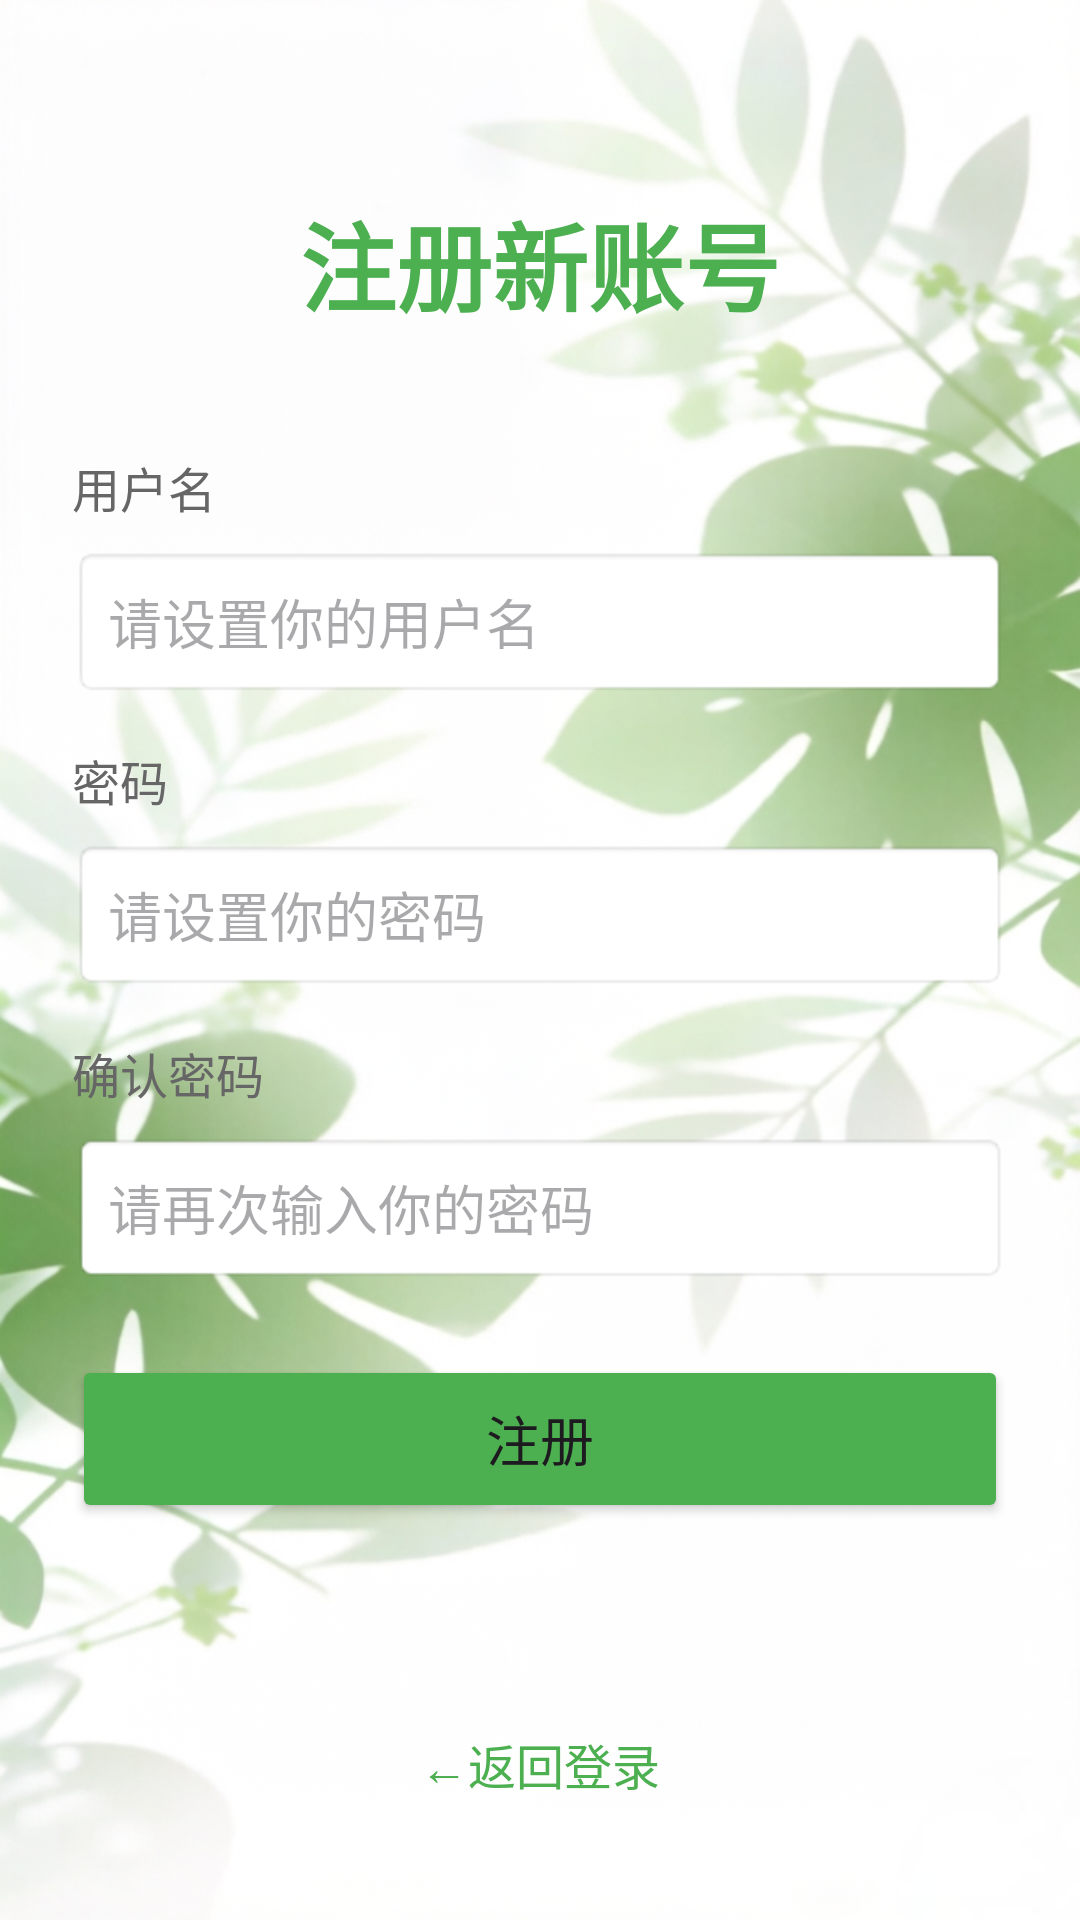

This screen was rendered from an Android layout file. Write that file and the resources it references.
<!-- AndroidManifest.xml: application theme Theme.LifeRPG -->
<!-- res/layout/activity_register.xml -->
<?xml version="1.0" encoding="utf-8"?>
<LinearLayout xmlns:android="http://schemas.android.com/apk/res/android"
    android:layout_width="match_parent"
    android:layout_height="match_parent"
    android:background="@drawable/dengllubeijin">

    <LinearLayout
        android:layout_width="match_parent"
        android:layout_height="match_parent"
        android:gravity="center_horizontal"
        android:orientation="vertical"
        android:padding="24dp">

        <TextView
            android:layout_width="wrap_content"
            android:layout_height="wrap_content"
            android:layout_marginTop="40dp"
            android:layout_marginBottom="40dp"
            android:text="注册新账号"
            android:textColor="#4CAF50"
            android:textSize="32sp"
            android:textStyle="bold" />

        <TextView
            android:layout_width="match_parent"
            android:layout_height="wrap_content"
            android:layout_marginBottom="8dp"
            android:text="用户名"
            android:textColor="#666666"
            android:textSize="16sp" />

        <EditText
            android:id="@+id/et_reg_username"
            android:layout_width="match_parent"
            android:layout_height="wrap_content"
            android:layout_marginBottom="16dp"
            android:background="@android:drawable/editbox_background"
            android:hint="请设置你的用户名"
            android:inputType="text"
            android:padding="12dp" />

        <TextView
            android:layout_width="match_parent"
            android:layout_height="wrap_content"
            android:layout_marginBottom="8dp"
            android:text="密码"
            android:textColor="#666666"
            android:textSize="16sp" />

        <EditText
            android:id="@+id/et_reg_password"
            android:layout_width="match_parent"
            android:layout_height="wrap_content"
            android:layout_marginBottom="16dp"
            android:background="@android:drawable/editbox_background"
            android:hint="请设置你的密码"
            android:inputType="textPassword"
            android:padding="12dp" />

        <TextView
            android:layout_width="match_parent"
            android:layout_height="wrap_content"
            android:layout_marginBottom="8dp"
            android:text="确认密码"
            android:textColor="#666666"
            android:textSize="16sp" />

        <EditText
            android:id="@+id/et_reg_confirm_password"
            android:layout_width="match_parent"
            android:layout_height="wrap_content"
            android:layout_marginBottom="24dp"
            android:background="@android:drawable/editbox_background"
            android:hint="请再次输入你的密码"
            android:inputType="textPassword"
            android:padding="12dp" />

        <Button
            android:id="@+id/btn_register"
            android:layout_width="match_parent"
            android:layout_height="56dp"
            android:backgroundTint="#4CAF50"
            android:text="注册"
            android:textSize="18sp" />

        <View
            android:layout_width="match_parent"
            android:layout_height="0dp"
            android:layout_weight="1" />

        <TextView
            android:id="@+id/tv_back_to_login"
            android:layout_width="wrap_content"
            android:layout_height="wrap_content"
            android:layout_marginTop="16dp"
            android:layout_marginBottom="16dp"
            android:text="←返回登录"
            android:textColor="#4CAF50"
            android:textSize="16sp"/>

    </LinearLayout>
</LinearLayout>
<!-- resources referenced by this layout -->
<resources>
  <!-- drawable dengllubeijin: jpg bitmap (drawable, 242525 bytes) -->
  <style name="Theme.LifeRPG" parent="Base.Theme.LifeRPG" />
  <style name="Base.Theme.LifeRPG" parent="Theme.Material3.DayNight.NoActionBar">
          
          
      </style>
</resources>
